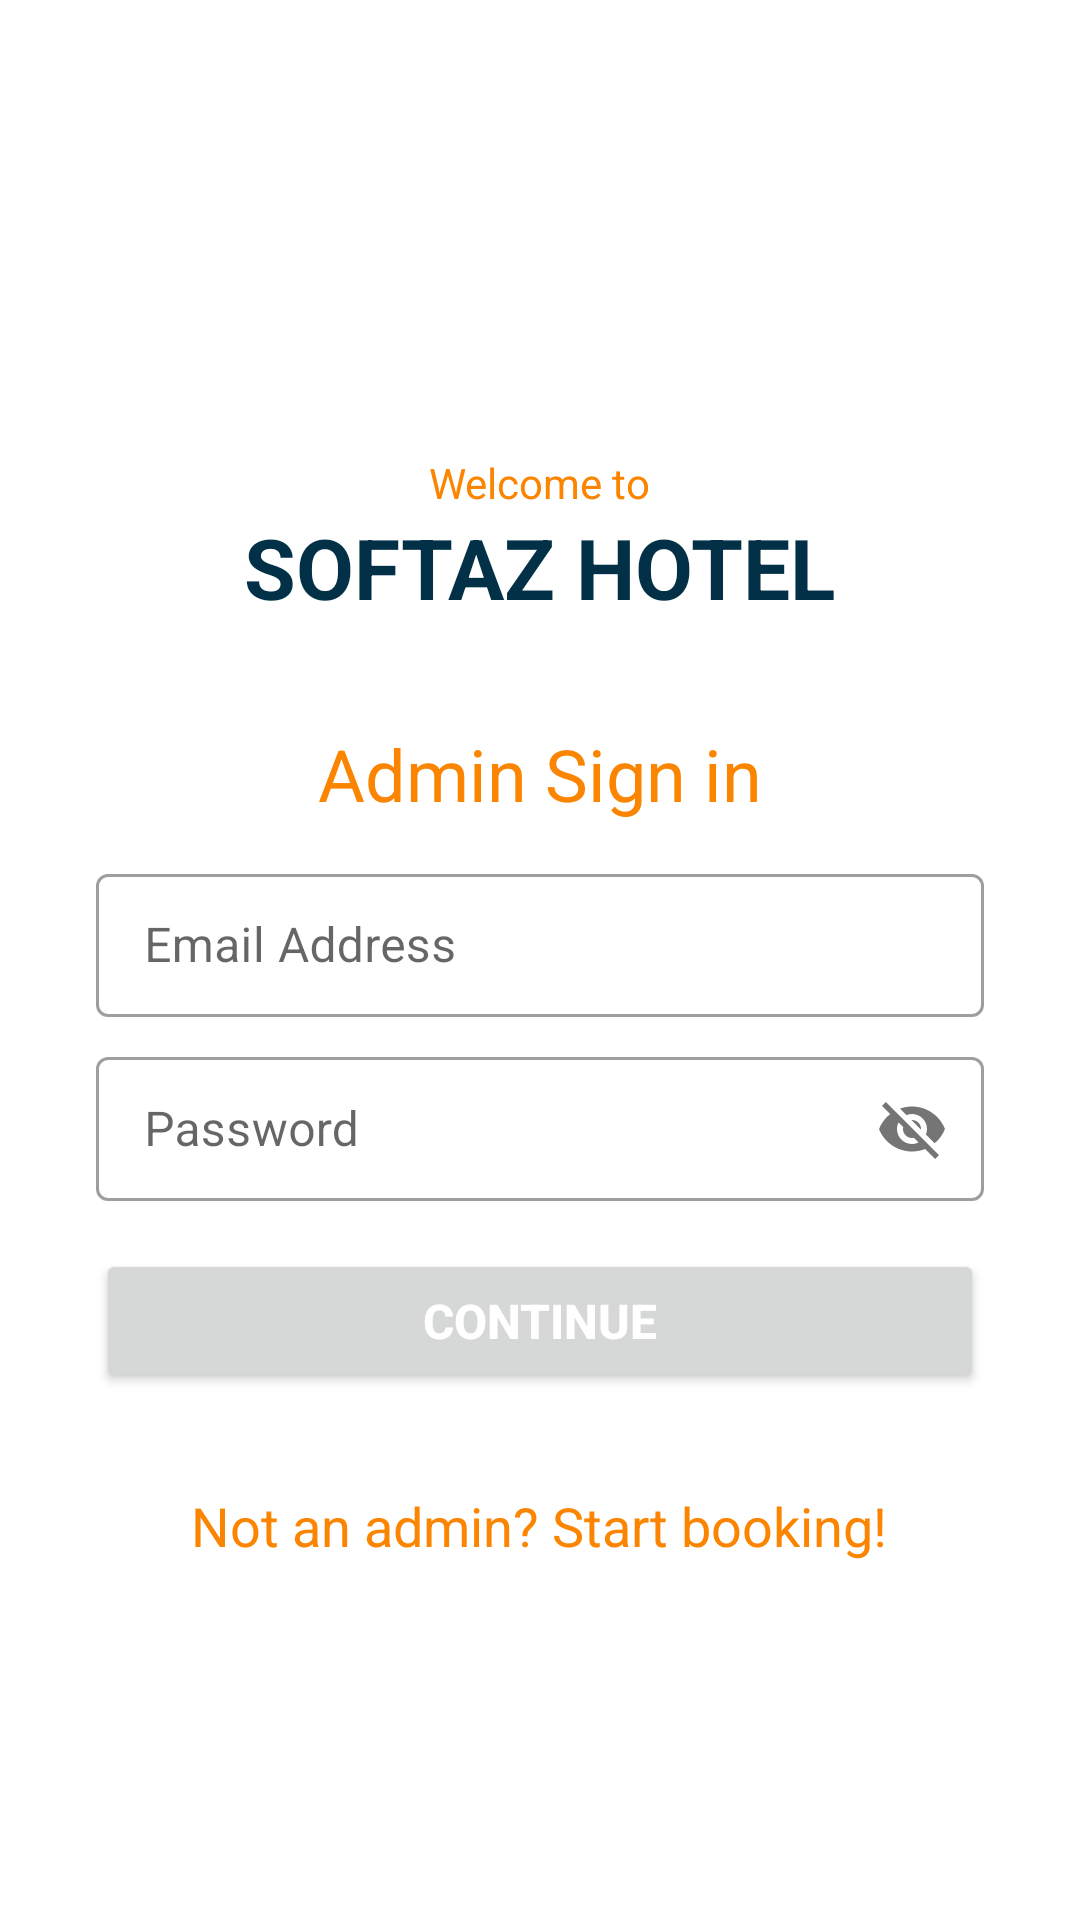

Produce the Android XML layout that renders to this screen, including the resource entries it uses.
<!-- AndroidManifest.xml: application theme Theme.HotelManagement1 -->
<!-- res/layout/admim_login.xml -->
<?xml version="1.0" encoding="utf-8"?>
<LinearLayout xmlns:android="http://schemas.android.com/apk/res/android"
    xmlns:app="http://schemas.android.com/apk/res-auto"
    xmlns:tools="http://schemas.android.com/tools"
    android:layout_width="match_parent"
    android:layout_height="match_parent"
    tools:context=".AdminLogIn"
    android:layout_gravity="center"
    android:gravity="center"
    android:orientation="vertical">

    <TextView
        android:id="@+id/tv_welcome"
        android:layout_width="wrap_content"
        android:layout_height="wrap_content"
        android:layout_marginTop="32dp"
        android:textColor="@color/deepOrange"
        android:text="Welcome to" />

    <TextView
        android:id="@+id/TVCropShop"
        android:layout_width="wrap_content"
        android:layout_height="wrap_content"
        android:layout_marginBottom="18dp"
        android:text="SOFTAZ HOTEL"
        android:textColor="@color/palenavy"
        android:textSize="28sp"
        android:textStyle="bold"
        />

    <TextView
        android:id="@+id/TVLogin"
        android:layout_width="wrap_content"
        android:layout_height="wrap_content"
        android:layout_marginTop="16dp"
        android:layout_marginBottom="12dp"
        android:text="Admin Sign in"
        android:textColor="@color/deepOrange"
        android:textSize="24sp"
        />

    <com.google.android.material.textfield.TextInputLayout
        android:id="@+id/txtUsername"
        style="@style/Widget.MaterialComponents.TextInputLayout.OutlinedBox.Dense"
        app:boxBackgroundColor="@color/white"
        android:layout_width="match_parent"
        android:layout_height="wrap_content"
        android:layout_marginStart="32dp"
        android:layout_marginEnd="32dp"
        android:hint="Email Address">

        <com.google.android.material.textfield.TextInputEditText
            android:layout_width="match_parent"
            android:layout_height="match_parent"
            android:textColorHint="#546E7A"
            android:textSize="16sp"
            tools:ignore="TextContrastCheck" />
    </com.google.android.material.textfield.TextInputLayout>

    <com.google.android.material.textfield.TextInputLayout
        style="@style/Widget.MaterialComponents.TextInputLayout.OutlinedBox.Dense"
        android:id="@+id/txtPassword"
        android:layout_width="match_parent"
        android:layout_height="wrap_content"
        android:layout_marginStart="32dp"
        android:layout_marginTop="8dp"
        android:layout_marginEnd="32dp"
        app:passwordToggleEnabled="true"
        android:hint="Password">

        <com.google.android.material.textfield.TextInputEditText
            android:layout_width="match_parent"
            android:layout_height="match_parent"
            android:textColorHint="#546E7A"
            android:textSize="16sp" />
    </com.google.android.material.textfield.TextInputLayout>

    <Button
        android:id="@+id/btn_Login"
        android:layout_width="match_parent"
        android:layout_height="wrap_content"
        android:layout_marginStart="32dp"
        android:layout_marginTop="16dp"
        android:layout_marginEnd="32dp"
        android:text="CONTINUE"
        android:textStyle="bold"
        android:textColor="@color/white"
        android:textSize="16sp" />

    <TextView
        android:id="@+id/tv_signup"
        android:layout_width="wrap_content"
        android:layout_height="wrap_content"
        android:layout_marginTop="32dp"
        android:textColor="@color/deepOrange"
        android:textSize="18sp"
        android:text="Not an admin? Start booking!" />

</LinearLayout>
<!-- resources referenced by this layout -->
<resources>
  <color name="deepOrange">#fb8500</color>
  <color name="palenavy">#023047</color>
  <color name="white">#FFFFFFFF</color>
  <style name="Theme.HotelManagement1" parent="Theme.MaterialComponents.DayNight.NoActionBar">
          
          <item name="colorPrimary">@color/orange</item>
          <item name="colorPrimaryVariant">@color/deepOrange</item>
          <item name="colorOnPrimary">@color/white</item>
          
          <item name="colorSecondary">@color/blue</item>
          <item name="colorSecondaryVariant">@color/palesky</item>
          <item name="colorOnSecondary">@color/palenavy</item>
          
          <item name="android:statusBarColor" tools:targetApi="l">?attr/colorPrimaryVariant</item>
          
      </style>
  <color name="orange">#ffb703</color>
  <color name="blue">#219ebc</color>
  <color name="palesky">#8ecae6</color>
</resources>
